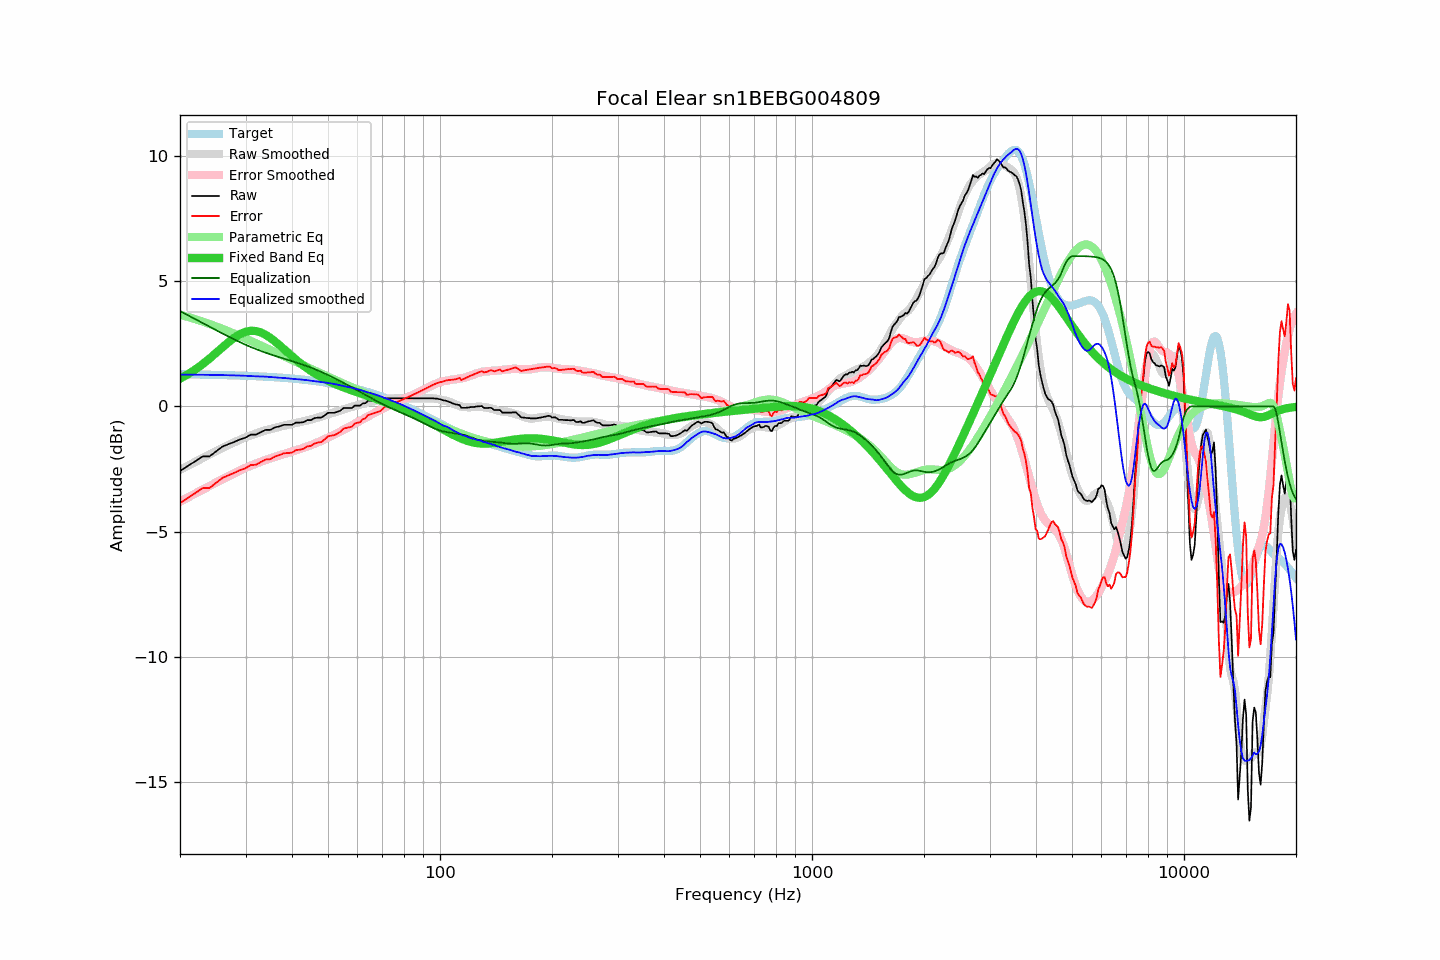

Values plotted in this chart, from the file beside it:
frequency, raw, error, smoothed, error_smoothed, equalization, parametric_eq, equalized_raw, equalized_smoothed, target
20, -2.58, -3.86, -2.54, -3.80, 3.80, 1.10, 1.23, 1.27, 1.28
21, -2.38, -3.66, -2.37, -3.64, 3.64, 1.28, 1.26, 1.27, 1.28
22, -2.19, -3.46, -2.21, -3.48, 3.48, 1.47, 1.29, 1.26, 1.27
23, -2.00, -3.27, -2.06, -3.32, 3.32, 1.68, 1.33, 1.26, 1.27
24, -2.00, -3.26, -1.92, -3.18, 3.18, 1.91, 1.18, 1.26, 1.26
25, -1.80, -3.05, -1.79, -3.04, 3.04, 2.13, 1.24, 1.25, 1.26
26, -1.61, -2.86, -1.66, -2.91, 2.91, 2.35, 1.30, 1.25, 1.25
27, -1.51, -2.75, -1.54, -2.79, 2.79, 2.56, 1.28, 1.24, 1.24
28, -1.42, -2.66, -1.43, -2.67, 2.67, 2.74, 1.25, 1.24, 1.24
29, -1.32, -2.55, -1.33, -2.56, 2.56, 2.88, 1.24, 1.23, 1.23
30, -1.25, -2.47, -1.24, -2.46, 2.46, 2.98, 1.21, 1.22, 1.22
31, -1.13, -2.34, -1.16, -2.37, 2.37, 3.02, 1.24, 1.21, 1.21
32, -1.13, -2.33, -1.09, -2.29, 2.29, 3.01, 1.16, 1.20, 1.20
33, -1.03, -2.22, -1.02, -2.21, 2.21, 2.95, 1.18, 1.19, 1.19
34, -0.94, -2.12, -0.95, -2.14, 2.14, 2.85, 1.20, 1.19, 1.18
35, -0.94, -2.11, -0.91, -2.08, 2.08, 2.73, 1.14, 1.17, 1.17
36, -0.84, -2.00, -0.86, -2.02, 2.02, 2.59, 1.18, 1.15, 1.16
37, -0.80, -1.95, -0.82, -1.96, 1.96, 2.44, 1.16, 1.14, 1.15
38, -0.74, -1.88, -0.77, -1.91, 1.91, 2.29, 1.17, 1.13, 1.14
39, -0.74, -1.86, -0.74, -1.86, 1.86, 2.14, 1.12, 1.12, 1.12
40, -0.74, -1.85, -0.70, -1.81, 1.81, 2.00, 1.07, 1.10, 1.11
41, -0.65, -1.74, -0.67, -1.76, 1.76, 1.87, 1.11, 1.09, 1.10
42, -0.65, -1.73, -0.63, -1.71, 1.71, 1.74, 1.06, 1.08, 1.08
43, -0.63, -1.69, -0.59, -1.65, 1.65, 1.62, 1.03, 1.06, 1.07
44, -0.55, -1.60, -0.56, -1.60, 1.60, 1.51, 1.05, 1.04, 1.05
45, -0.55, -1.58, -0.52, -1.55, 1.55, 1.41, 1.00, 1.02, 1.03
46, -0.47, -1.48, -0.49, -1.49, 1.49, 1.32, 1.02, 1.00, 1.01
47, -0.45, -1.44, -0.45, -1.43, 1.43, 1.24, 0.98, 0.99, 0.99
48, -0.45, -1.42, -0.40, -1.37, 1.37, 1.16, 0.92, 0.97, 0.98
49, -0.36, -1.31, -0.36, -1.31, 1.31, 1.09, 0.95, 0.95, 0.96
50, -0.26, -1.19, -0.32, -1.25, 1.25, 1.02, 0.99, 0.93, 0.93
51, -0.26, -1.17, -0.28, -1.19, 1.19, 0.96, 0.93, 0.91, 0.91
52, -0.26, -1.15, -0.24, -1.13, 1.13, 0.91, 0.87, 0.89, 0.89
53, -0.22, -1.09, -0.20, -1.07, 1.07, 0.85, 0.85, 0.87, 0.87
54, -0.17, -1.01, -0.16, -1.00, 1.00, 0.80, 0.83, 0.84, 0.84
55, -0.07, -0.89, -0.13, -0.94, 0.94, 0.76, 0.87, 0.81, 0.82
56, -0.07, -0.86, -0.09, -0.88, 0.88, 0.71, 0.81, 0.79, 0.79
57, -0.07, -0.84, -0.05, -0.82, 0.82, 0.67, 0.75, 0.76, 0.77
58, -0.07, -0.81, -0.02, -0.76, 0.76, 0.63, 0.69, 0.74, 0.74
59, 0.03, -0.68, 0.02, -0.69, 0.69, 0.60, 0.73, 0.71, 0.72
60, 0.03, -0.66, 0.05, -0.63, 0.63, 0.56, 0.67, 0.68, 0.69
61, 0.03, -0.63, 0.08, -0.58, 0.58, 0.52, 0.61, 0.65, 0.66
62, 0.12, -0.51, 0.11, -0.52, 0.52, 0.48, 0.64, 0.62, 0.63
63, 0.12, -0.48, 0.13, -0.46, 0.46, 0.45, 0.58, 0.59, 0.60
64, 0.22, -0.35, 0.16, -0.40, 0.40, 0.41, 0.62, 0.56, 0.57
65, 0.22, -0.32, 0.18, -0.35, 0.35, 0.38, 0.57, 0.53, 0.54
66, 0.22, -0.29, 0.21, -0.29, 0.29, 0.34, 0.51, 0.50, 0.51
67, 0.22, -0.25, 0.23, -0.24, 0.24, 0.31, 0.46, 0.47, 0.48
68, 0.22, -0.22, 0.25, -0.19, 0.19, 0.27, 0.41, 0.44, 0.44
69, 0.22, -0.19, 0.27, -0.14, 0.14, 0.24, 0.36, 0.41, 0.41
70, 0.26, -0.12, 0.28, -0.09, 0.09, 0.20, 0.35, 0.37, 0.38
71, 0.32, -0.02, 0.29, -0.05, 0.05, 0.17, 0.37, 0.34, 0.34
72, 0.32, 0.01, 0.30, -0.00, 0.00, 0.13, 0.32, 0.30, 0.31
73, 0.32, 0.05, 0.31, 0.04, -0.04, 0.10, 0.28, 0.27, 0.27
74, 0.32, 0.08, 0.31, 0.08, -0.08, 0.06, 0.24, 0.23, 0.24
75, 0.32, 0.12, 0.32, 0.12, -0.12, 0.03, 0.20, 0.20, 0.21
76, 0.32, 0.15, 0.32, 0.16, -0.16, -0.01, 0.16, 0.17, 0.17
77, 0.32, 0.19, 0.33, 0.19, -0.19, -0.04, 0.13, 0.13, 0.13
78, 0.32, 0.22, 0.33, 0.23, -0.23, -0.08, 0.09, 0.10, 0.10
79, 0.32, 0.26, 0.33, 0.27, -0.27, -0.11, 0.06, 0.06, 0.06
... 553 more rows
